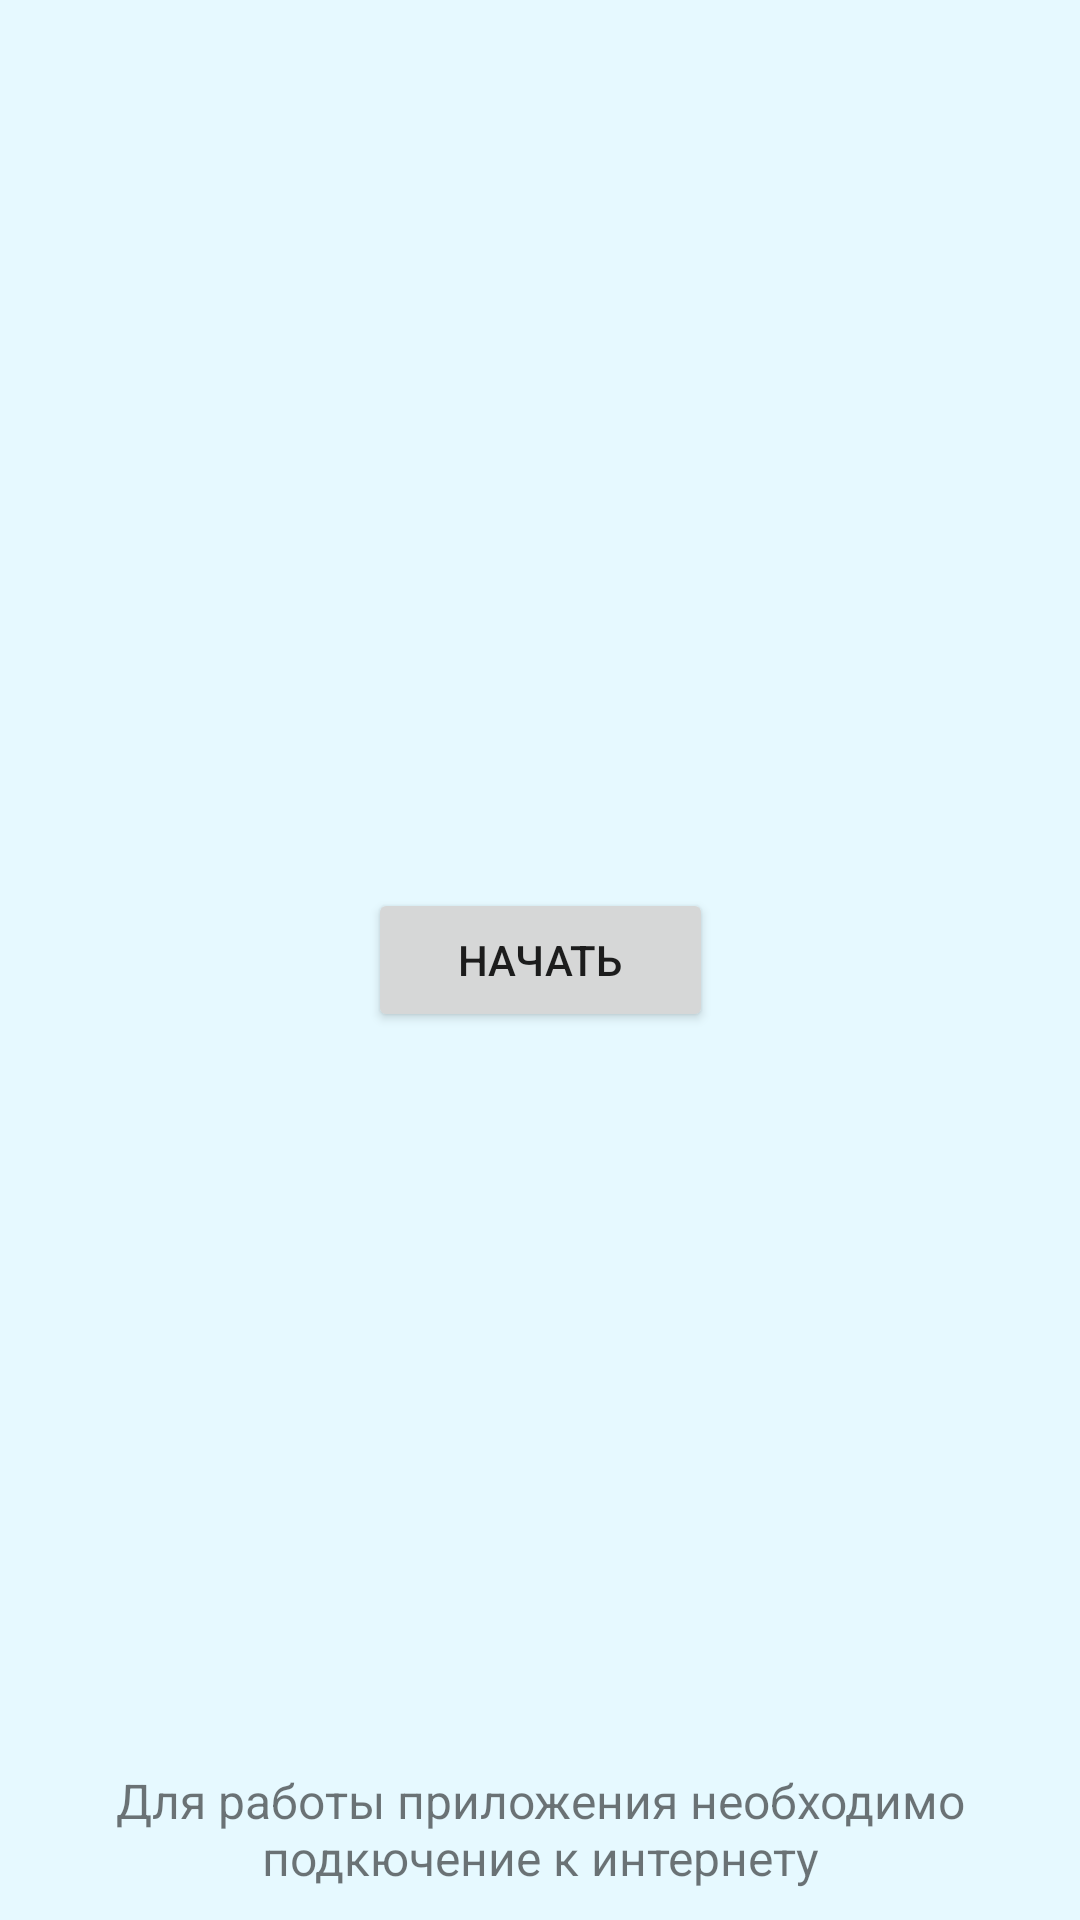

Here is an Android app screen rendered from its layout file. Give the layout XML and the strings, colors and styles it references.
<!-- AndroidManifest.xml: application theme Theme.GuessArtist -->
<!-- res/layout/activity_start.xml -->
<?xml version="1.0" encoding="utf-8"?>
<androidx.constraintlayout.widget.ConstraintLayout xmlns:android="http://schemas.android.com/apk/res/android"
    xmlns:app="http://schemas.android.com/apk/res-auto"
    xmlns:tools="http://schemas.android.com/tools"
    android:layout_width="match_parent"
    android:layout_height="match_parent"
    tools:context=".StartActivity"
    android:background="@color/blue_light">

    <Button
        android:id="@+id/buttonStart"
        android:layout_width="wrap_content"
        android:layout_height="wrap_content"
        android:text="@string/button_start"
        app:layout_constraintBottom_toBottomOf="parent"
        app:layout_constraintEnd_toEndOf="parent"
        app:layout_constraintStart_toStartOf="parent"
        app:layout_constraintTop_toTopOf="parent"
        android:padding="10dp"
        android:paddingStart="30dp"
        android:paddingEnd="30dp"
        android:onClick="onClickStartApp"/>

    <TextView
        android:id="@+id/textView"
        android:layout_width="0dp"
        android:layout_height="wrap_content"
        android:layout_marginLeft="15dp"
        android:layout_marginRight="15dp"
        android:layout_marginBottom="10dp"
        android:gravity="center"
        android:text="@string/warning"
        android:textSize="16sp"
        app:layout_constraintBottom_toBottomOf="parent"
        app:layout_constraintEnd_toEndOf="parent"
        app:layout_constraintStart_toStartOf="parent" />
</androidx.constraintlayout.widget.ConstraintLayout>
<!-- resources referenced by this layout -->
<resources>
  <color name="blue_light">#e6f9ff</color>
  <string name="button_start">Начать</string>
  <string name="warning">Для работы приложения необходимо подкючение к интернету</string>
  <style name="Theme.GuessArtist" parent="Theme.MaterialComponents.DayNight.NoActionBar">
          
          <item name="colorPrimary">@color/blue</item>
          <item name="colorPrimaryVariant">@color/blue</item>
          <item name="colorOnPrimary">@color/white</item>
          
          <item name="colorSecondary">@color/teal_200</item>
          <item name="colorSecondaryVariant">@color/teal_700</item>
          <item name="colorOnSecondary">@color/black</item>
          
          <item name="android:statusBarColor" tools:targetApi="l">?attr/colorPrimaryVariant</item>
          
      </style>
  <color name="blue">#0099cc</color>
  <color name="white">#FFFFFFFF</color>
  <color name="teal_200">#FF03DAC5</color>
  <color name="teal_700">#FF018786</color>
  <color name="black">#FF000000</color>
</resources>
